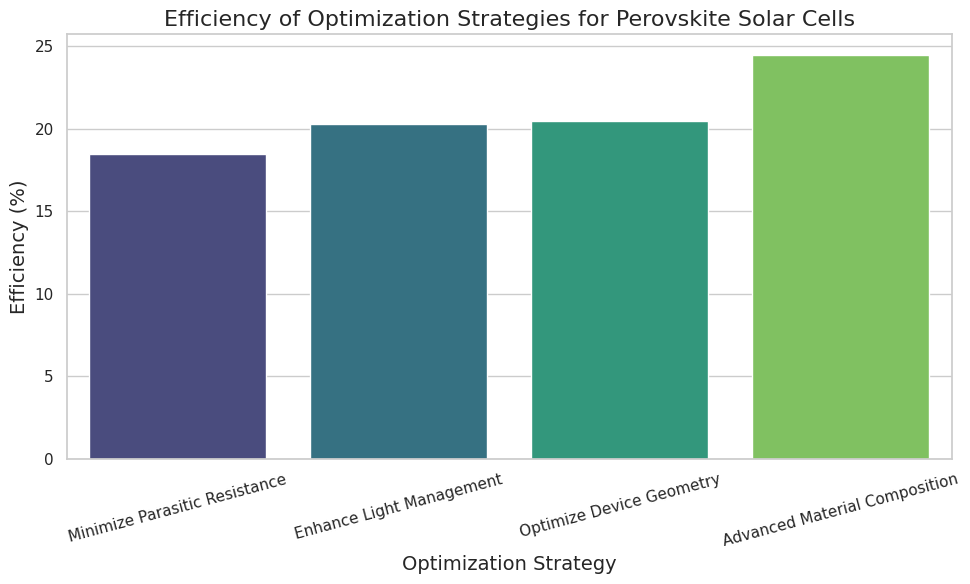

This chart was generated by the following Python code:
import matplotlib.pyplot as plt
import seaborn as sns
import pandas as pd

# Sample data for optimization strategies and their efficiencies
strategies = ['Minimize Parasitic Resistance', 'Enhance Light Management', 'Optimize Device Geometry', 'Advanced Material Composition']
efficiencies = [18.5, 20.3, 20.45, 24.5]  # hypothetical efficiency percentages with a filled value

# Create a DataFrame
df = pd.DataFrame({'Strategy': strategies, 'Efficiency': efficiencies})

# Set the style of seaborn
sns.set(style='whitegrid')

# Create a bar plot
plt.figure(figsize=(10, 6))
sns.barplot(x='Strategy', y='Efficiency', data=df, palette='viridis')

# Add titles and labels
plt.title('Efficiency of Optimization Strategies for Perovskite Solar Cells', fontsize=16)
plt.xlabel('Optimization Strategy', fontsize=14)
plt.ylabel('Efficiency (%)', fontsize=14)
plt.xticks(rotation=15)

# Save the figure
plt.tight_layout()
plt.savefig('optimization_strategy_efficiencies.png')
plt.show()